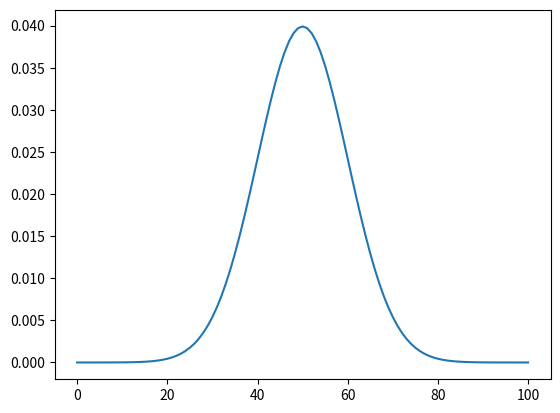

Source code (Python):
# --------------------------------------------------------------------------------------------
# Copyright (c) Microsoft Corporation. All rights reserved.
# Licensed under the MIT License.
# --------------------------------------------------------------------------------------------

import math

import numpy as np
import matplotlib.pyplot as pl

#------------------------------------------------------------------------------
#
def gaussFilter(windowSize = 5, sig = 3):
    if windowSize % 2 == 1:
        # odd
        gauss = [i-(windowSize//2) for i in range(windowSize)]
    else:
        # even
        gauss = []
        for i in range(windowSize):
            if i < windowSize/2:
                temp = i - windowSize/2 + 1
            else:
                temp = i - windowSize/2
            gauss.append(float(temp))

    # f(x) = a*e^(-(x-b)^2/(2*c^2))
    for i in range(windowSize):
        temp = - (gauss[i])**2/(2.0*sig**2)
        gauss[i] = math.e**temp
    n = sum(gauss)
    for i in range(windowSize):
        gauss[i] = gauss[i]/n

    return np.array(gauss)

#------------------------------------------------------------------------------
#
def calcFilter(raw, gauss):
    tempOut = []
    row = raw.shape[0]
    if len(raw.shape) > 1:
        col = raw.shape[1]
        tempArray = (raw.transpose()).tolist()
        glist = gauss.tolist()
        mult = int(len(glist)/2)
        for i in range(0, col):
            temp = [tempArray[i][0]]*(mult) + tempArray[i] + [tempArray[i][-1]]*(mult)
            for j in range(0, len(temp)-len(glist)+1):
                tempOut.append(np.dot(temp[j:j+len(glist)],glist))
        filtered = np.array(tempOut)
        filtered = filtered.reshape(col,row)
        return filtered.transpose()
    else:
        tempArray = raw.tolist()
        glist = gauss.tolist()
        temp = [tempArray[0]]*(len(glist)/2) + tempArray + [tempArray[-1]]*(len(glist)/2)
        for i in range(0, len(temp)-len(glist)+1):
            tempOut.append(np.dot(temp[i:i+len(glist)],glist))
        filtered = np.array(tempOut)
        return filtered

#------------------------------------------------------------------------------
#
def medFilter(raw, windowSize = 5):
    if windowSize%2==0:
        windowSize += 1
    raw = [raw[0]]*(windowSize/2) + raw + [raw[-1]]*(windowSize/2)
    filtered = []
    for i in range(0,len(raw)-windowSize+1):
        temp = raw[i:i+windowSize]
        temp = sorted(temp)
        filtered = filtered + [temp[windowSize/2]]
    return filtered

#------------------------------------------------------------------------------
#
if __name__ == '__main__':
    gauss = gaussFilter(101,10)
    pl.plot(gauss)
